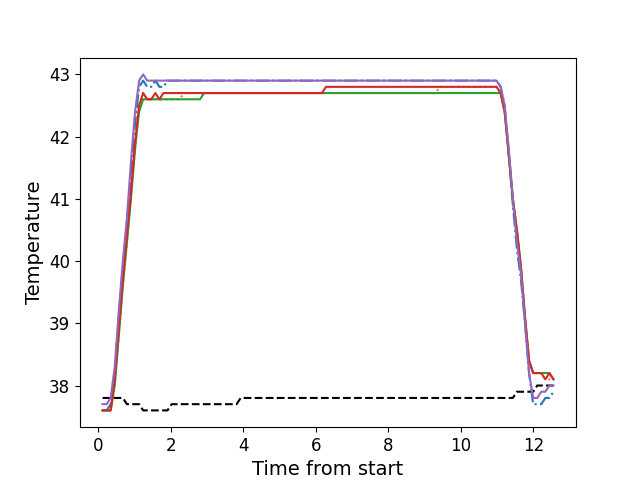

The file beside this chart, header and first rows:
, times, neutral, z1, z2, z3, z4, z5
0, 0.1176, 37.8, 37.6, 37.6, 37.6, 37.6, 37.7
1, 0.2302, 37.8, 37.6, 37.6, 37.6, 37.6, 37.7
2, 0.3419, 37.8, 37.7, 37.6, 37.6, 37.6, 37.8
3, 0.4535, 37.8, 38.2, 38.0, 38.0, 38.1, 38.3
4, 0.5661, 37.8, 39.1, 38.8, 38.8, 38.9, 39.2
5, 0.6777, 37.8, 39.9, 39.6, 39.6, 39.7, 40.0
6, 0.7904, 37.7, 40.6, 40.3, 40.3, 40.4, 40.7
7, 0.9015, 37.7, 41.4, 41.1, 41.0, 41.1, 41.6
8, 1.014, 37.7, 42.2, 41.8, 41.8, 41.9, 42.4
9, 1.126, 37.7, 42.8, 42.5, 42.4, 42.5, 42.9
10, 1.239, 37.6, 42.9, 42.7, 42.6, 42.7, 43.0
11, 1.35, 37.6, 42.8, 42.6, 42.6, 42.6, 42.9
12, 1.462, 37.6, 42.8, 42.6, 42.6, 42.6, 42.9
13, 1.575, 37.6, 42.9, 42.6, 42.6, 42.7, 42.9
14, 1.686, 37.6, 42.8, 42.6, 42.6, 42.6, 42.9
15, 1.799, 37.6, 42.8, 42.6, 42.6, 42.7, 42.9
16, 1.91, 37.6, 42.9, 42.6, 42.6, 42.7, 42.9
17, 2.023, 37.7, 42.9, 42.6, 42.6, 42.7, 42.9
18, 2.135, 37.7, 42.9, 42.6, 42.6, 42.7, 42.9
19, 2.247, 37.7, 42.9, 42.6, 42.6, 42.7, 42.9
20, 2.359, 37.7, 42.9, 42.7, 42.6, 42.7, 42.9
21, 2.471, 37.7, 42.9, 42.7, 42.6, 42.7, 42.9
22, 2.584, 37.7, 42.9, 42.7, 42.6, 42.7, 42.9
23, 2.695, 37.7, 42.9, 42.7, 42.6, 42.7, 42.9
24, 2.807, 37.7, 42.9, 42.7, 42.6, 42.7, 42.9
25, 2.919, 37.7, 42.9, 42.7, 42.7, 42.7, 42.9
26, 3.032, 37.7, 42.9, 42.7, 42.7, 42.7, 42.9
27, 3.143, 37.7, 42.9, 42.7, 42.7, 42.7, 42.9
28, 3.256, 37.7, 42.9, 42.7, 42.7, 42.7, 42.9
29, 3.367, 37.7, 42.9, 42.7, 42.7, 42.7, 42.9
30, 3.48, 37.7, 42.9, 42.7, 42.7, 42.7, 42.9
31, 3.592, 37.7, 42.9, 42.7, 42.7, 42.7, 42.9
32, 3.704, 37.7, 42.9, 42.7, 42.7, 42.7, 42.9
33, 3.816, 37.7, 42.9, 42.7, 42.7, 42.7, 42.9
34, 3.928, 37.8, 42.9, 42.7, 42.7, 42.7, 42.9
35, 4.04, 37.8, 42.9, 42.7, 42.7, 42.7, 42.9
36, 4.152, 37.8, 42.9, 42.7, 42.7, 42.7, 42.9
37, 4.264, 37.8, 42.9, 42.7, 42.7, 42.7, 42.9
38, 4.376, 37.8, 42.9, 42.7, 42.7, 42.7, 42.9
39, 4.489, 37.8, 42.9, 42.7, 42.7, 42.7, 42.9
40, 4.6, 37.8, 42.9, 42.7, 42.7, 42.7, 42.9
41, 4.712, 37.8, 42.9, 42.7, 42.7, 42.7, 42.9
42, 4.824, 37.8, 42.9, 42.7, 42.7, 42.7, 42.9
43, 4.937, 37.8, 42.9, 42.7, 42.7, 42.7, 42.9
44, 5.048, 37.8, 42.9, 42.7, 42.7, 42.7, 42.9
45, 5.161, 37.8, 42.9, 42.7, 42.7, 42.7, 42.9
46, 5.273, 37.8, 42.9, 42.7, 42.7, 42.7, 42.9
47, 5.385, 37.8, 42.9, 42.7, 42.7, 42.7, 42.9
48, 5.497, 37.8, 42.9, 42.7, 42.7, 42.7, 42.9
49, 5.609, 37.8, 42.9, 42.7, 42.7, 42.7, 42.9
50, 5.721, 37.8, 42.9, 42.7, 42.7, 42.7, 42.9
51, 5.833, 37.8, 42.9, 42.7, 42.7, 42.7, 42.9
52, 5.945, 37.8, 42.9, 42.7, 42.7, 42.7, 42.9
53, 6.058, 37.8, 42.9, 42.7, 42.7, 42.7, 42.9
54, 6.169, 37.8, 42.9, 42.7, 42.7, 42.7, 42.9
55, 6.282, 37.8, 42.9, 42.7, 42.7, 42.8, 42.9
56, 6.394, 37.8, 42.9, 42.7, 42.7, 42.8, 42.9
57, 6.506, 37.8, 42.9, 42.7, 42.7, 42.8, 42.9
58, 6.617, 37.8, 42.9, 42.7, 42.7, 42.8, 42.9
59, 6.729, 37.8, 42.9, 42.7, 42.7, 42.8, 42.9
... 52 more rows
